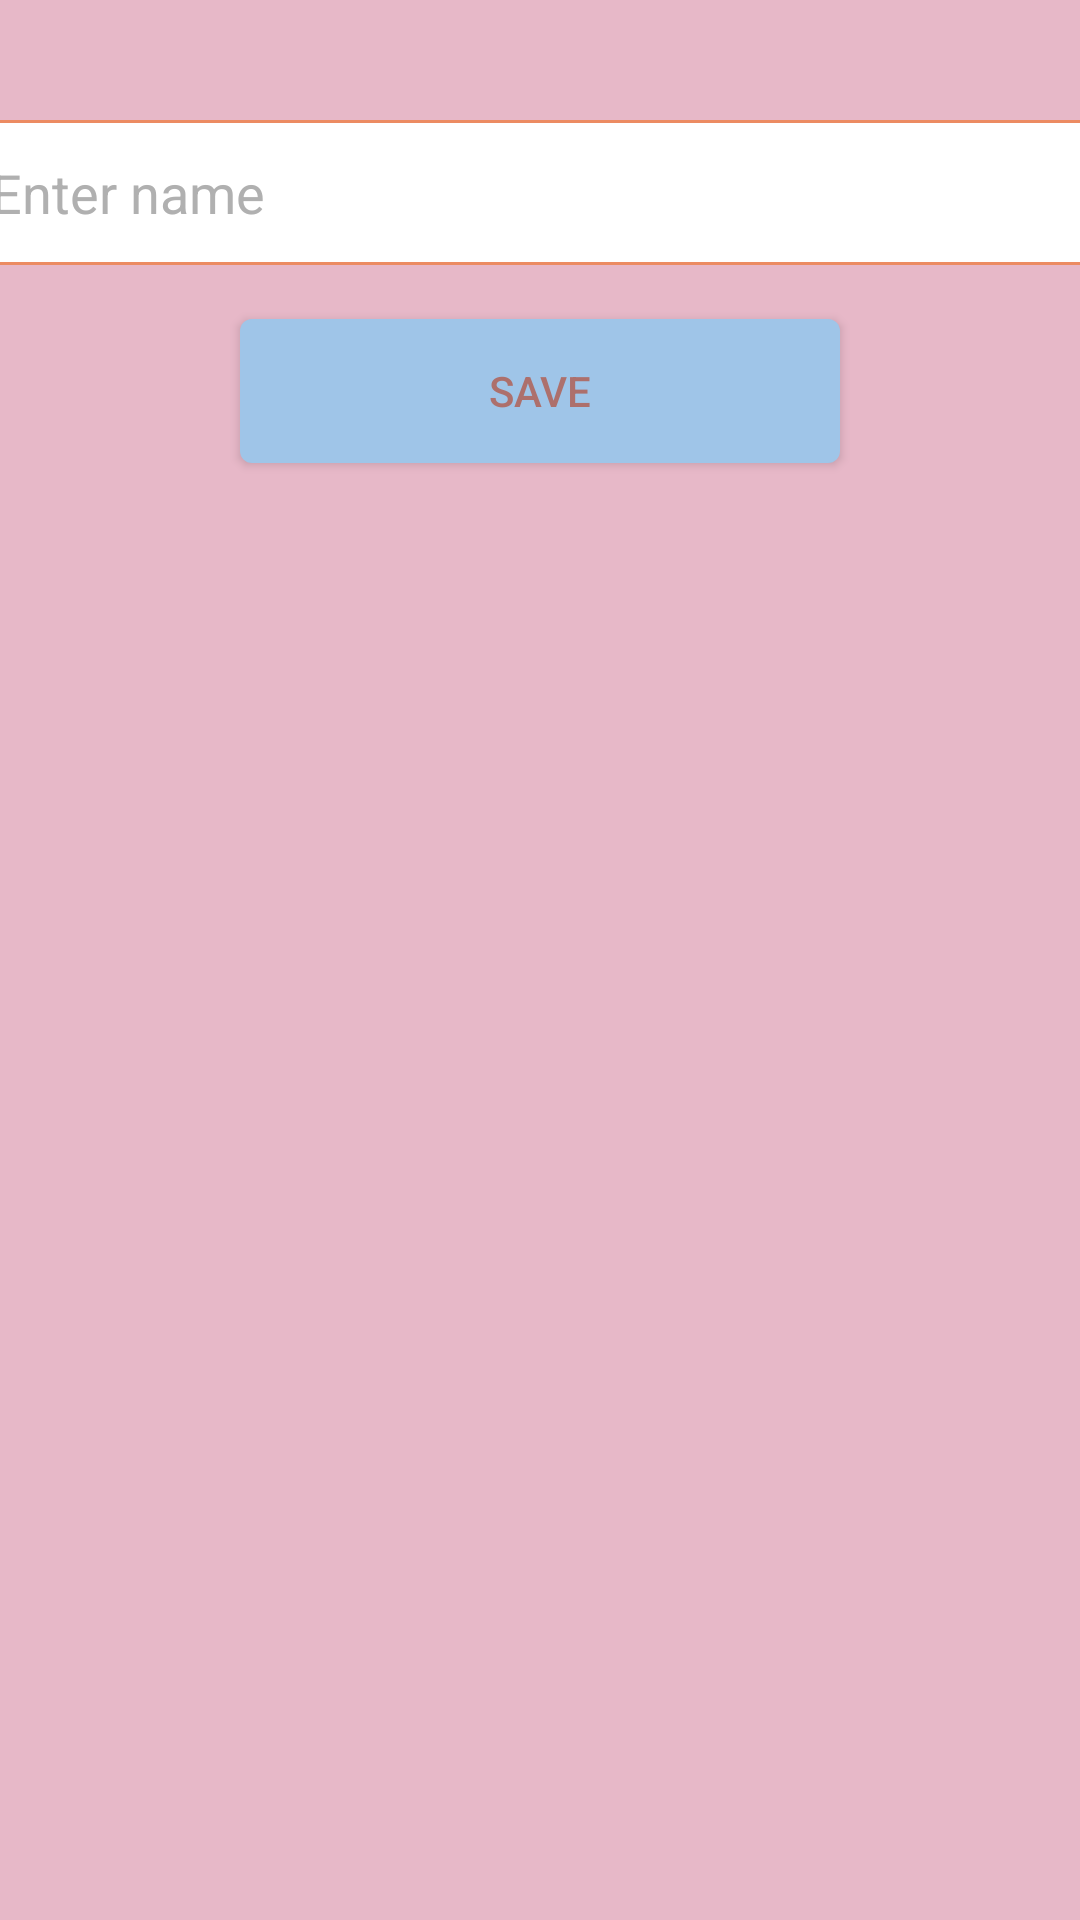

This screen was rendered from an Android layout file. Write that file and the resources it references.
<!-- AndroidManifest.xml: application theme Theme.AndroidRemoval -->
<!-- res/layout/fragment_add_edit.xml -->
<LinearLayout xmlns:android="http://schemas.android.com/apk/res/android"
    android:layout_width="match_parent"
    android:layout_height="match_parent"
    android:orientation="vertical"
    android:gravity="center_horizontal"
    android:background="@color/background_color">

    <EditText
        android:id="@+id/nameField"
        android:layout_width="390dp"
        android:layout_height="wrap_content"
        android:hint="@string/enter_name_hint"
        android:padding="12dp"
        android:layout_marginTop="40dp"
        android:layout_marginBottom="10dp"
        android:background="@drawable/rounded_corner_bg"
        android:textColorHint="@color/hint_text_color"
        android:autofillHints="name"
        android:inputType="text"/>

    <Button
        android:id="@+id/saveButton"
        android:layout_width="200dp"
        android:layout_height="wrap_content"
        android:text="@string/save_item"
        android:background="@drawable/rounded_button_bg"
        android:textColor="@color/button_text_color"
        android:padding="12dp"
        android:elevation="4dp"
        android:layout_marginTop="8dp" />
</LinearLayout>
<!-- resources referenced by this layout -->
<resources>
  <color name="background_color">#e7b8c8</color>
  <color name="button_text_color">#ad706c</color>
  <color name="hint_text_color">#B0B0B0</color>
  <!-- drawable rounded_button_bg (drawable) -->
  <shape xmlns:android="http://schemas.android.com/apk/res/android">
          <solid android:color="@color/button_color" />
          <corners android:radius="4dp" />
  </shape>
  <!-- drawable rounded_corner_bg (drawable) -->
  <shape xmlns:android="http://schemas.android.com/apk/res/android">
      <solid android:color="@android:color/white" />
      <corners android:radius="8dp" />
      <stroke android:color="@color/colorPrimary" android:width="1dp" />
  </shape>
  <string name="enter_name_hint">Enter name</string>
  <string name="save_item">Save</string>
  <style name="Theme.AndroidRemoval" parent="android:Theme.Material.Light.NoActionBar" />
  <color name="button_color">#9fc5e8</color>
  <color name="colorPrimary">#ec8b62</color>
</resources>
